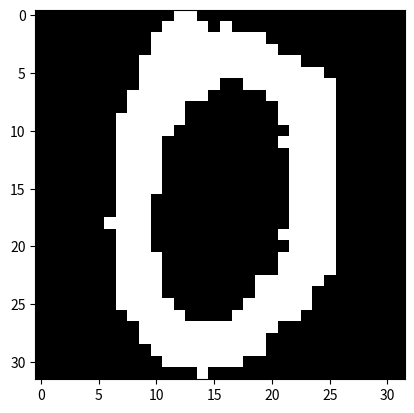

The script that saved this image:
import numpy as np
import matplotlib.pyplot as plt
# Given binary representation
binary_data = """
00000000000011000000000000000000
00000000000111101000000000000000
00000000001111111111000000000000
00000000001111111111100000000000
00000000011111111111111000000000
00000000011111111111111110000000
00000000011111110011111111000000
00000000111111100000111111000000
00000000111110000000011111000000
00000001111110000000011111000000
00000001111100000000001111000000
00000001111000000000011111000000
00000001111000000000001111000000
00000001111000000000001111000000
00000001111000000000001111000000
00000001111000000000001111000000
00000001110000000000001111000000
00000001110000000000001111000000
00000011110000000000001111000000
00000001110000000000011111000000
00000001110000000000001111000000
00000001111000000000011111000000
00000001111000000000011111000000
00000001111000000001111110000000
00000001111000000001111100000000
00000001111100000011111100000000
00000000111110000111111000000000
00000000011111111111100000000000
00000000011111111111000000000000
00000000001111111111000000000000
00000000000111111100000000000000
00000000000000100000000000000000
"""

# Remove leading and trailing whitespaces, split into lines, and convert each character to an integer
matrix = np.array([list(map(int, line.strip())) for line in binary_data.split('\n') if line.strip()])

# Display the resulting matrix
plt.imshow(matrix, cmap='gray', interpolation='nearest')
plt.show()